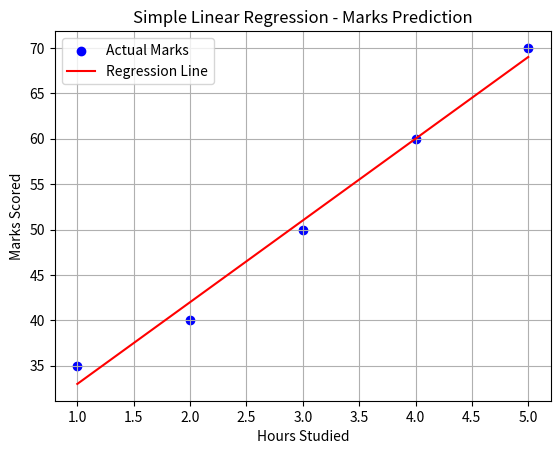

This figure's Python source:
import numpy as np
import matplotlib.pyplot as plt

# Hours studied (X) and marks scored (Y)
X = np.array([1, 2, 3, 4, 5])
Y = np.array([35, 40, 50, 60, 70])

# Calculate mean values
mean_x = np.mean(X)
mean_y = np.mean(Y)

# Calculate slope
m = np.sum((X - mean_x) * (Y - mean_y)) / np.sum((X - mean_x) ** 2)

# Calculate intercept
b = mean_y - m * mean_x

# Regression equation
print("Slope:", round(m, 2))
print("Intercept:", round(b, 2))
print("Regression Equation: Y = {:.2f}X + {:.2f}".format(m, b))

# Predict marks for 6 hours of study
hours = 6
predicted_marks = m * hours + b

print("Hours Studied:", hours)
print("Predicted Marks:", round(predicted_marks, 2))

# Plot actual data and regression line
Y_pred = m * X + b

plt.scatter(X, Y, color="blue", label="Actual Marks")
plt.plot(X, Y_pred, color="red", label="Regression Line")

plt.xlabel("Hours Studied")
plt.ylabel("Marks Scored")
plt.title("Simple Linear Regression - Marks Prediction")
plt.legend()
plt.grid(True)
plt.show()
